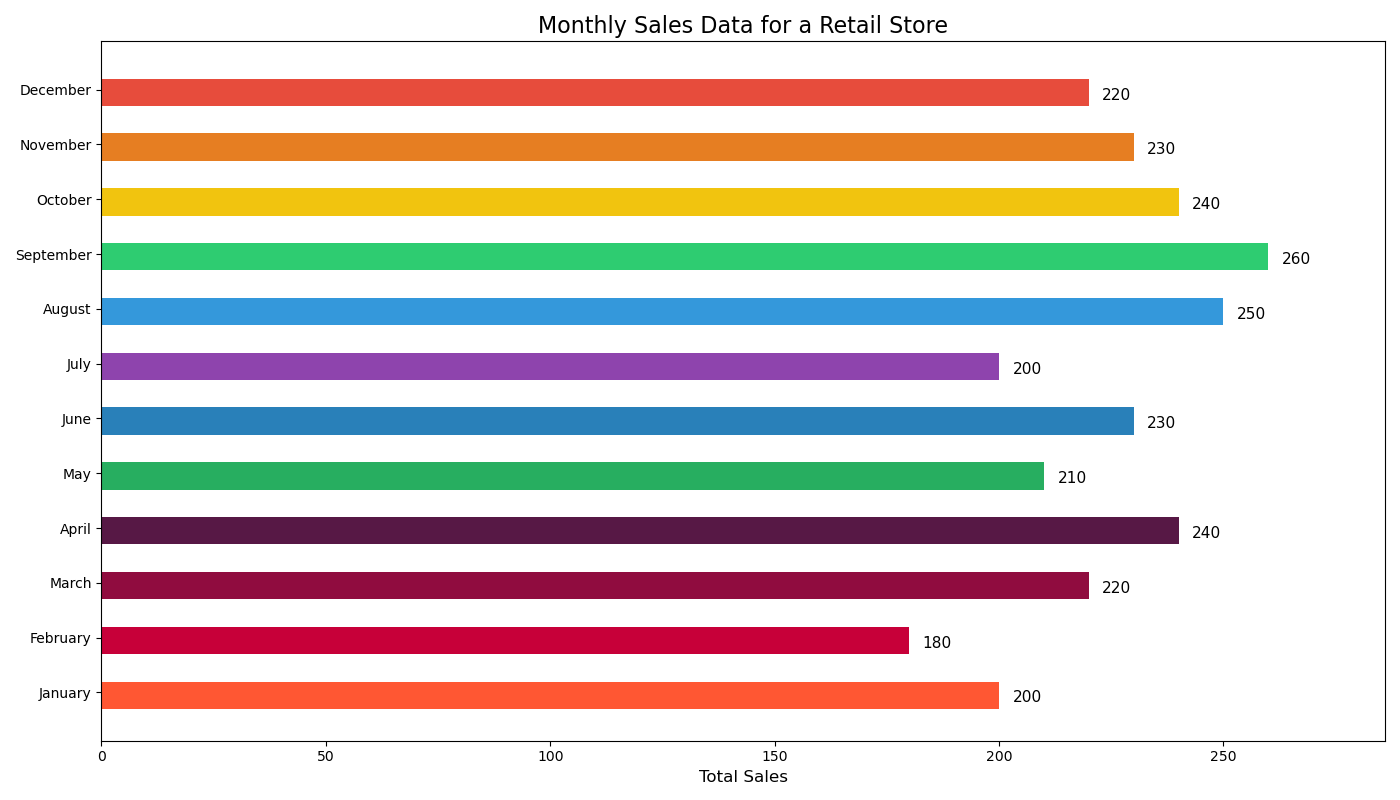

The table this chart was drawn from, first rows:
Month, Total Sales
January, 200
February, 180
March, 220
April, 240
May, 210
June, 230
July, 200
August, 250
September, 260
October, 240
November, 230
December, 220
